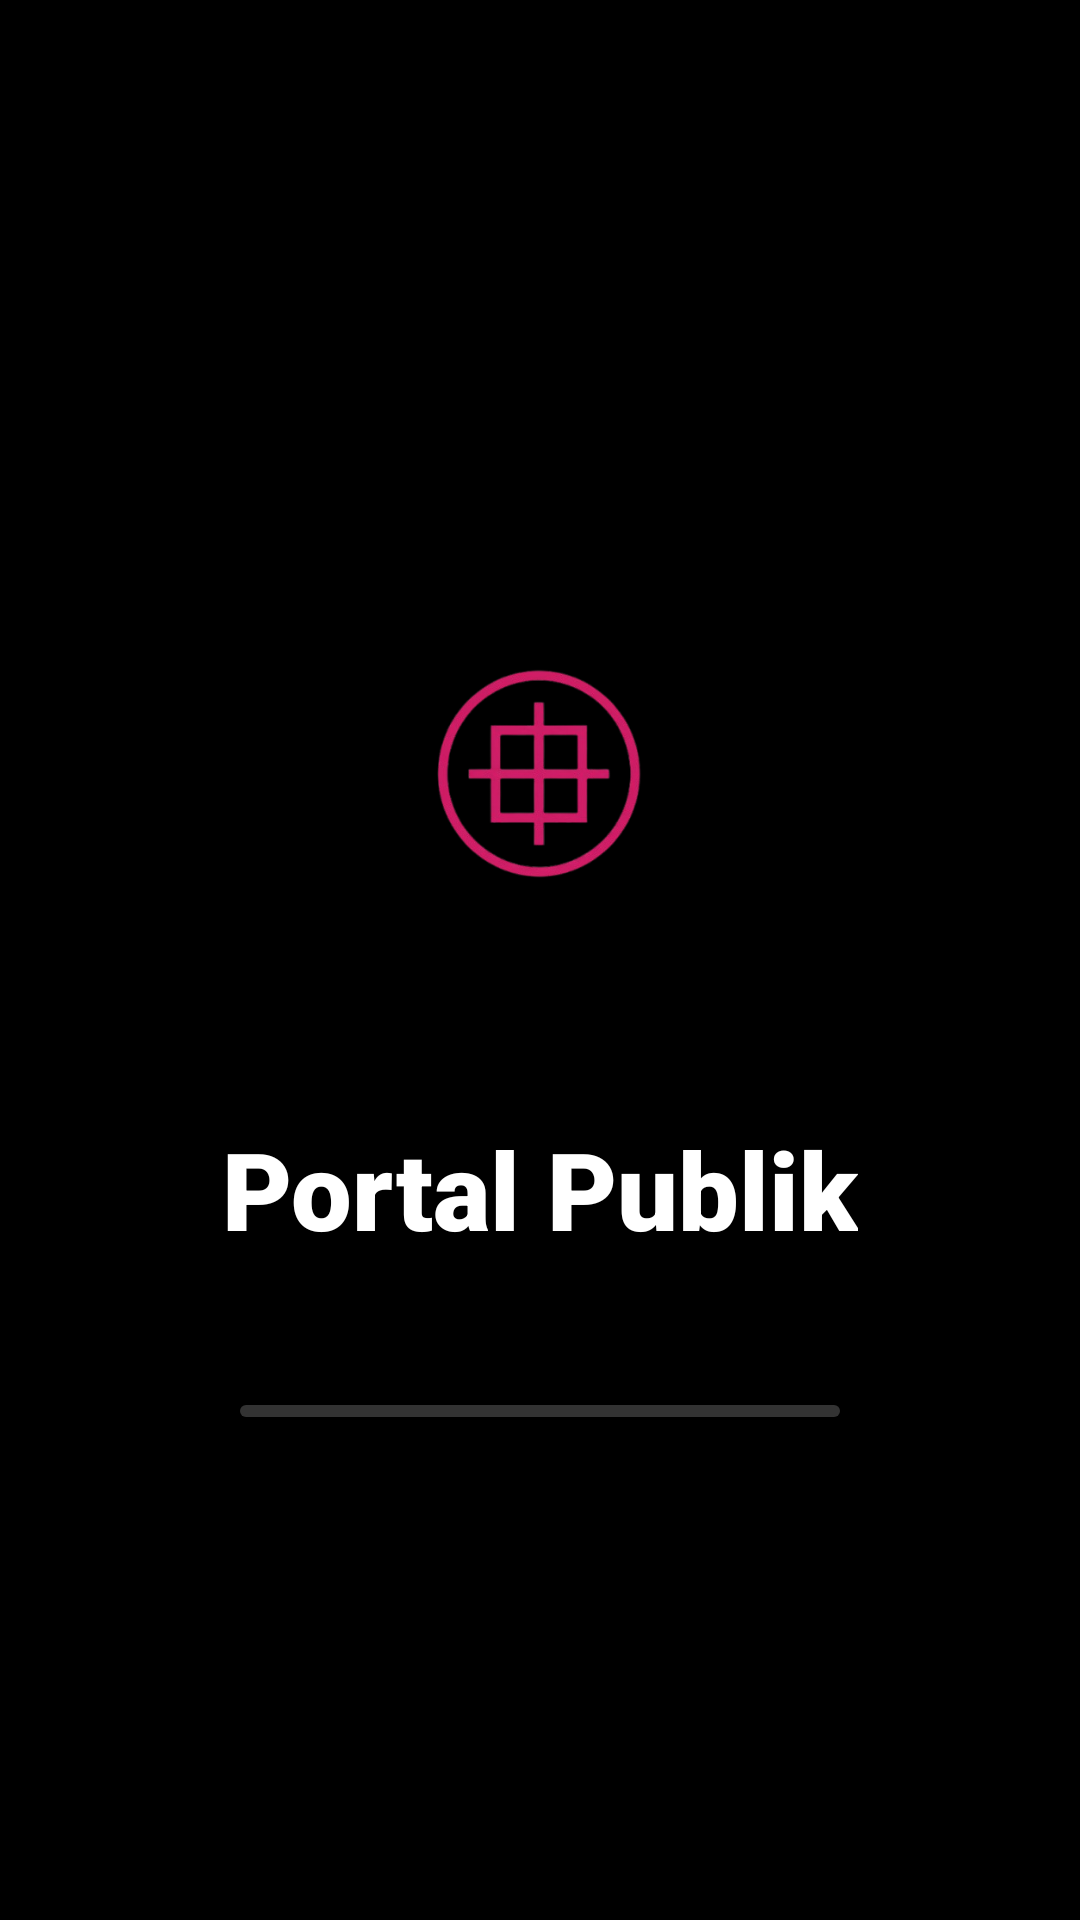

Layout XML and referenced resources for this Android screen:
<!-- AndroidManifest.xml: application theme Theme.Rbywwe -->
<!-- res/layout/activity_splash_screen.xml -->
<?xml version="1.0" encoding="utf-8"?>
<androidx.constraintlayout.widget.ConstraintLayout xmlns:android="http://schemas.android.com/apk/res/android"
    xmlns:app="http://schemas.android.com/apk/res-auto"
    android:id="@+id/main"
    android:layout_width="match_parent"
    android:layout_height="match_parent"
    android:background="#000000">

    
    <LinearLayout
        android:layout_width="wrap_content"
        android:layout_height="wrap_content"
        android:gravity="center"
        android:orientation="vertical"
        app:layout_constraintBottom_toBottomOf="parent"
        app:layout_constraintEnd_toEndOf="parent"
        app:layout_constraintStart_toStartOf="parent"
        app:layout_constraintTop_toTopOf="parent">

        <ImageView
            android:id="@+id/ivLogo"
            android:layout_width="180dp"
            android:layout_height="180dp"
            android:src="@drawable/logoportalpublik" />

        <TextView
            android:layout_width="wrap_content"
            android:layout_height="wrap_content"
            android:layout_marginTop="24dp"
            android:fontFamily="sans-serif-black"
            android:text="Portal Publik"
            android:textColor="#FFFFFF"
            android:textSize="36sp" />

        <com.google.android.material.progressindicator.LinearProgressIndicator
            android:layout_width="200dp"
            android:layout_height="wrap_content"
            android:layout_marginTop="48dp"
            android:indeterminate="true"
            app:indicatorColor="#D81B60"
            app:trackColor="#333333" />
    </LinearLayout>

</androidx.constraintlayout.widget.ConstraintLayout>
<!-- resources referenced by this layout -->
<resources>
  <!-- drawable logoportalpublik: png bitmap (drawable, 61811 bytes) -->
  <style name="Theme.Rbywwe" parent="Base.Theme.Rbywwe" />
  <style name="Base.Theme.Rbywwe" parent="Theme.Material3.DayNight.NoActionBar">
          
          
      </style>
</resources>
